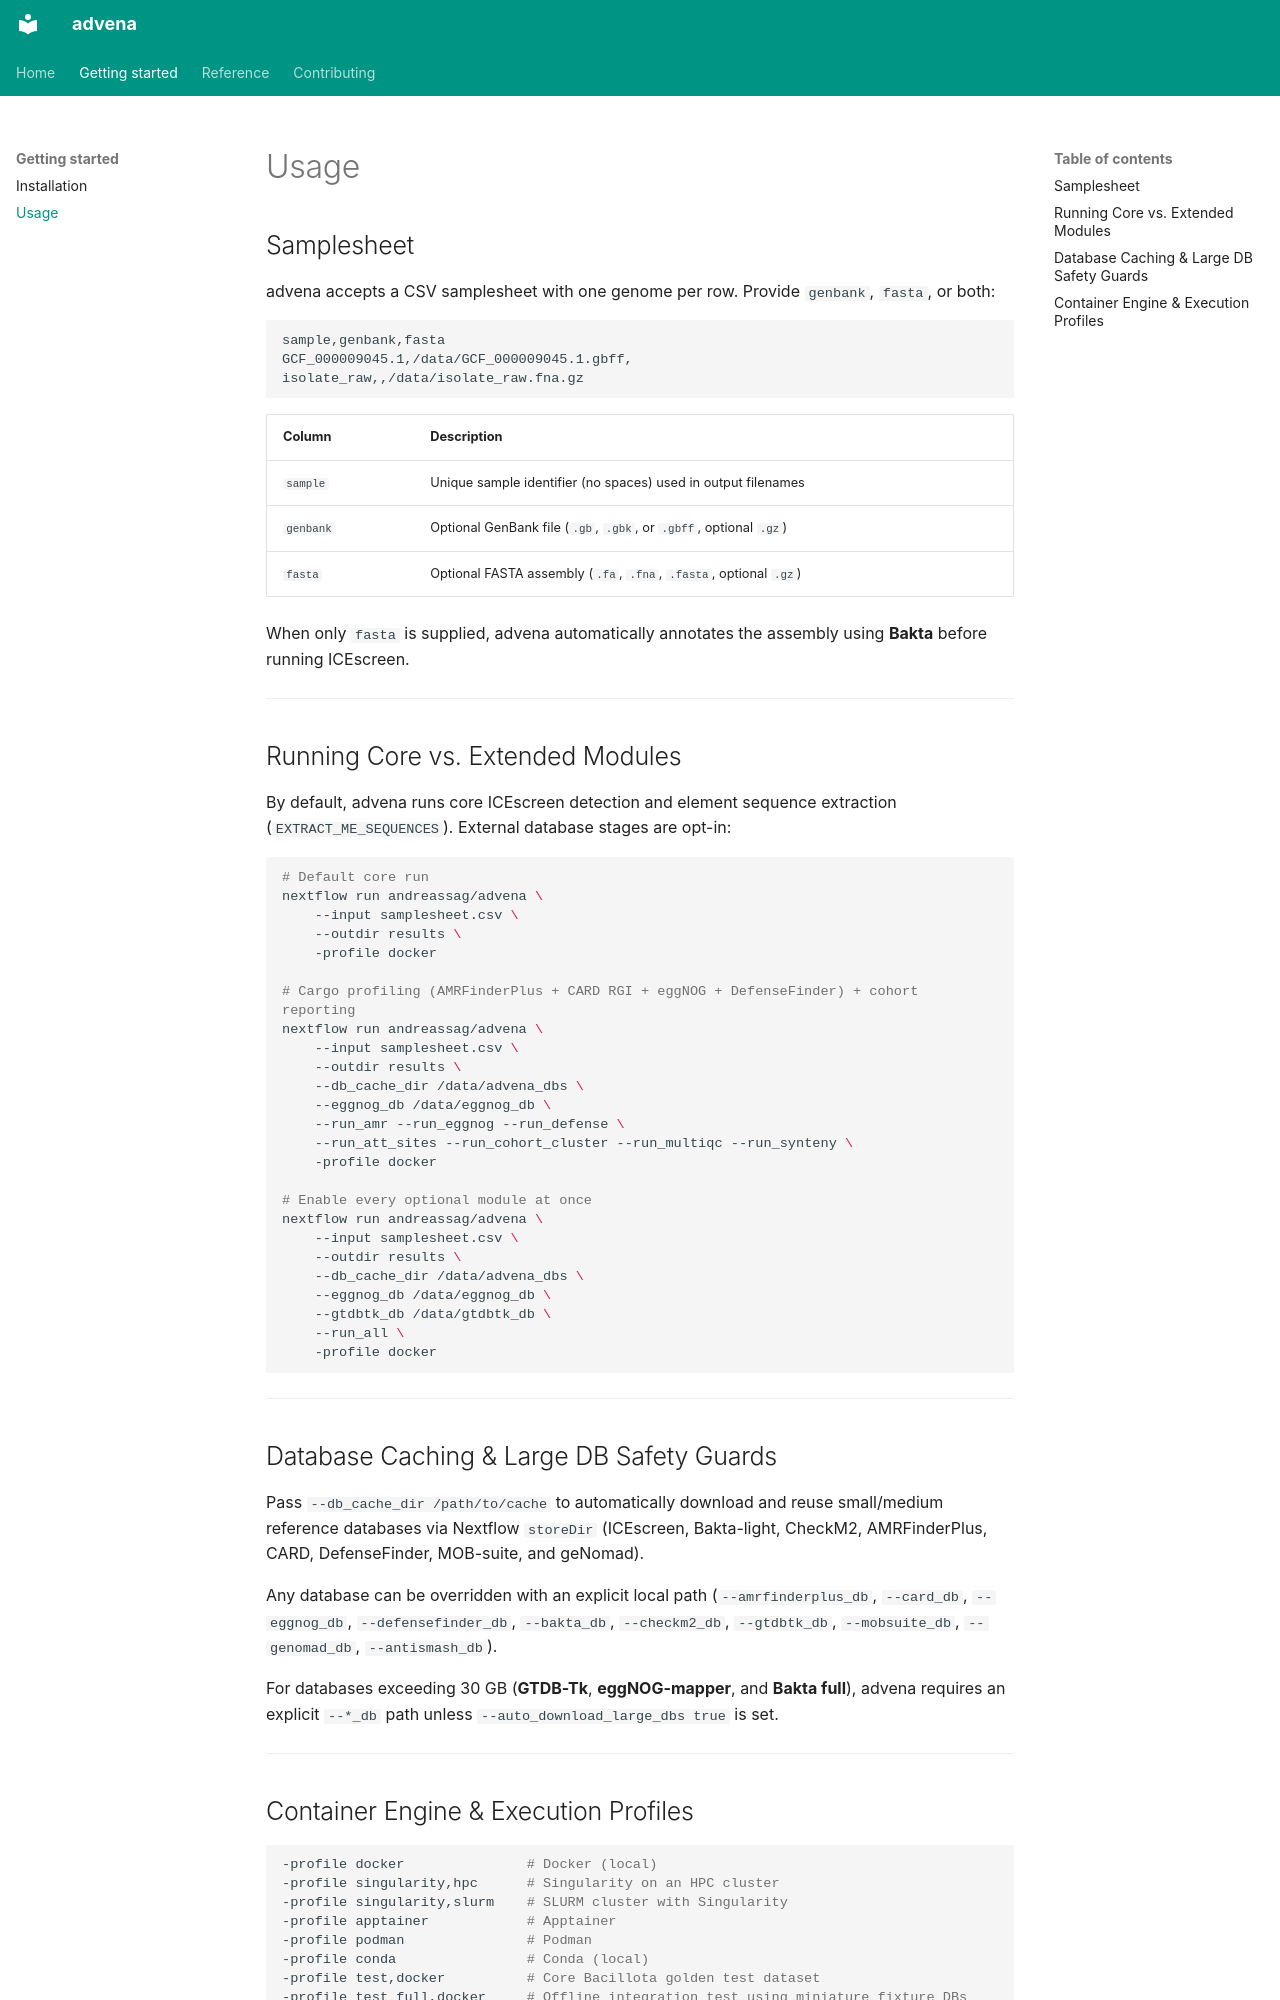

repository: andreassag/advena · page: usage/index.html · generator: mkdocs

# Usage

## Samplesheet

advena accepts a CSV samplesheet with one genome per row. Provide `genbank`, `fasta`, or both:

```csv
sample,genbank,fasta
GCF_000009045.1,/data/GCF_000009045.1.gbff,
isolate_raw,,/data/isolate_raw.fna.gz
```

| Column    | Description                                                       |
| --------- | ----------------------------------------------------------------- |
| `sample`  | Unique sample identifier (no spaces) used in output filenames     |
| `genbank` | Optional GenBank file (`.gb`, `.gbk`, or `.gbff`, optional `.gz`) |
| `fasta`   | Optional FASTA assembly (`.fa`, `.fna`, `.fasta`, optional `.gz`) |

When only `fasta` is supplied, advena automatically annotates the assembly using **Bakta** before running ICEscreen.

---

## Running Core vs. Extended Modules

By default, advena runs core ICEscreen detection and element sequence extraction (`EXTRACT_ME_SEQUENCES`). External
database stages are opt-in:

```bash
# Default core run
nextflow run andreassag/advena \
    --input samplesheet.csv \
    --outdir results \
    -profile docker

# Cargo profiling (AMRFinderPlus + CARD RGI + eggNOG + DefenseFinder) + cohort reporting
nextflow run andreassag/advena \
    --input samplesheet.csv \
    --outdir results \
    --db_cache_dir /data/advena_dbs \
    --eggnog_db /data/eggnog_db \
    --run_amr --run_eggnog --run_defense \
    --run_att_sites --run_cohort_cluster --run_multiqc --run_synteny \
    -profile docker

# Enable every optional module at once
nextflow run andreassag/advena \
    --input samplesheet.csv \
    --outdir results \
    --db_cache_dir /data/advena_dbs \
    --eggnog_db /data/eggnog_db \
    --gtdbtk_db /data/gtdbtk_db \
    --run_all \
    -profile docker
```

---

## Database Caching & Large DB Safety Guards

Pass `--db_cache_dir /path/to/cache` to automatically download and reuse small/medium reference databases via Nextflow
`storeDir` (ICEscreen, Bakta-light, CheckM2, AMRFinderPlus, CARD, DefenseFinder, MOB-suite, and geNomad).

Any database can be overridden with an explicit local path (`--amrfinderplus_db`, `--card_db`, `--eggnog_db`,
`--defensefinder_db`, `--bakta_db`, `--checkm2_db`, `--gtdbtk_db`, `--mobsuite_db`, `--genomad_db`, `--antismash_db`).

For databases exceeding 30 GB (**GTDB-Tk**, **eggNOG-mapper**, and **Bakta full**), advena requires an explicit `--*_db`
path unless `--auto_download_large_dbs true` is set.

---
